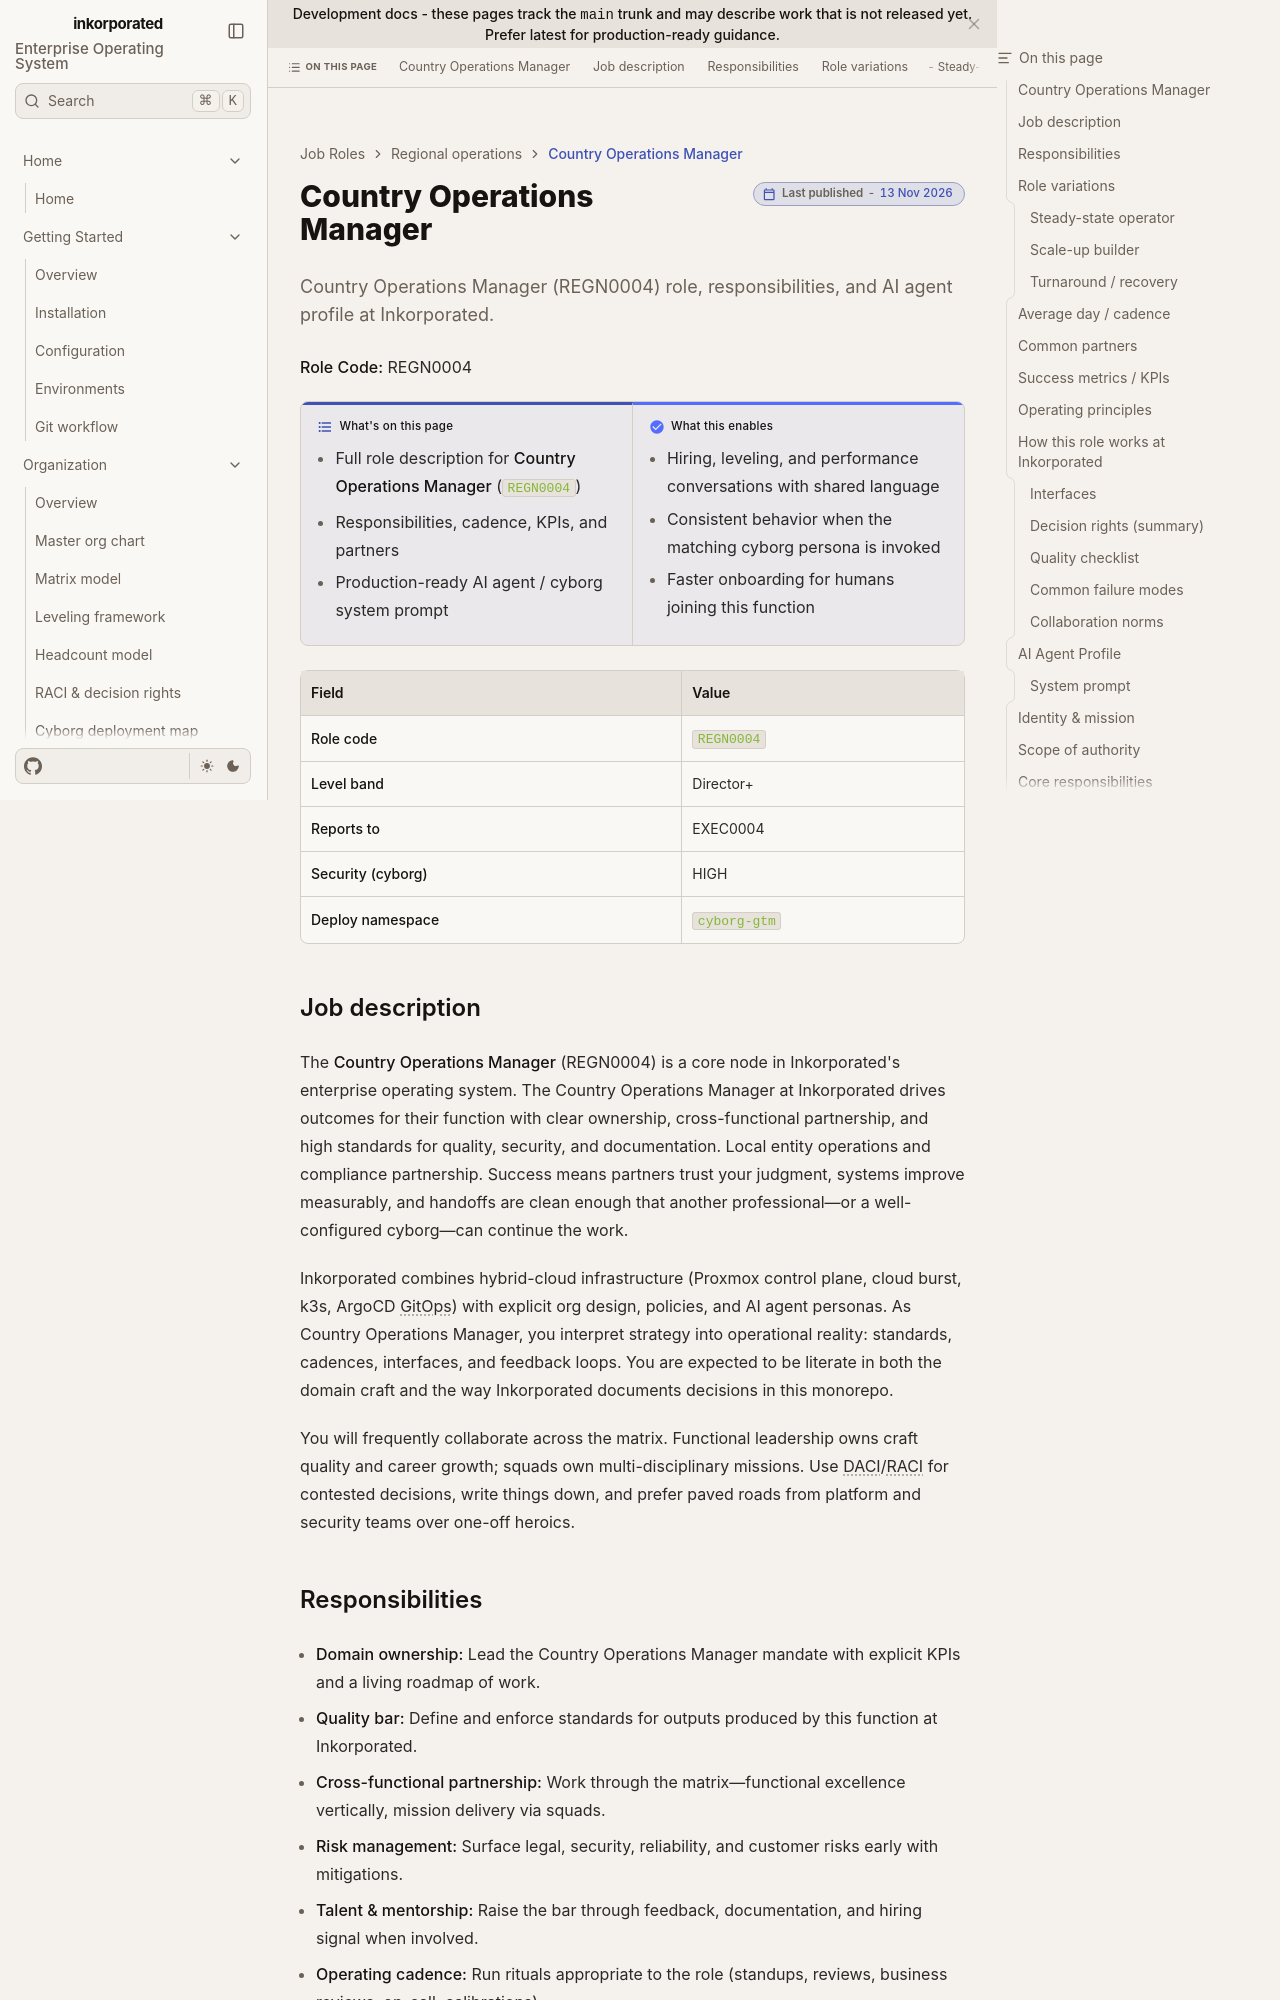

repository: toxicoder/inkorporated · page: development/job_roles/regional_operations/regn0004/index.html · generator: jekyll

---
title: Country Operations Manager
description: "Country Operations Manager (REGN0004) role, responsibilities, and AI agent profile at Inkorporated."
tags: [job-role, enterprise, regn]
---

# Country Operations Manager

**Role Code:** REGN0004

**What's on this page**

- Full role description for **Country Operations Manager** (`REGN0004`)
- Responsibilities, cadence, KPIs, and partners
- Production-ready AI agent / cyborg system prompt

**What this enables**

- Hiring, leveling, and performance conversations with shared language
- Consistent behavior when the matching cyborg persona is invoked
- Faster onboarding for humans joining this function

| Field | Value |
| --- | --- |
| **Role code** | `REGN0004` |
| **Level band** | Director+ |
| **Reports to** | EXEC0004 |
| **Security (cyborg)** | HIGH |
| **Deploy namespace** | `cyborg-gtm` |



## Job description

The **Country Operations Manager** (REGN0004) is a core node in Inkorporated's enterprise operating system. The Country Operations Manager at Inkorporated drives outcomes for their function with clear ownership, cross-functional partnership, and high standards for quality, security, and documentation. Local entity operations and compliance partnership. Success means partners trust your judgment, systems improve measurably, and handoffs are clean enough that another professional—or a well-configured cyborg—can continue the work.

Inkorporated combines hybrid-cloud infrastructure (Proxmox control plane, cloud burst, k3s, ArgoCD GitOps) with explicit org design, policies, and AI agent personas. As Country Operations Manager, you interpret strategy into operational reality: standards, cadences, interfaces, and feedback loops. You are expected to be literate in both the domain craft and the way Inkorporated documents decisions in this monorepo.

You will frequently collaborate across the matrix. Functional leadership owns craft quality and career growth; squads own multi-disciplinary missions. Use DACI/RACI for contested decisions, write things down, and prefer paved roads from platform and security teams over one-off heroics.
